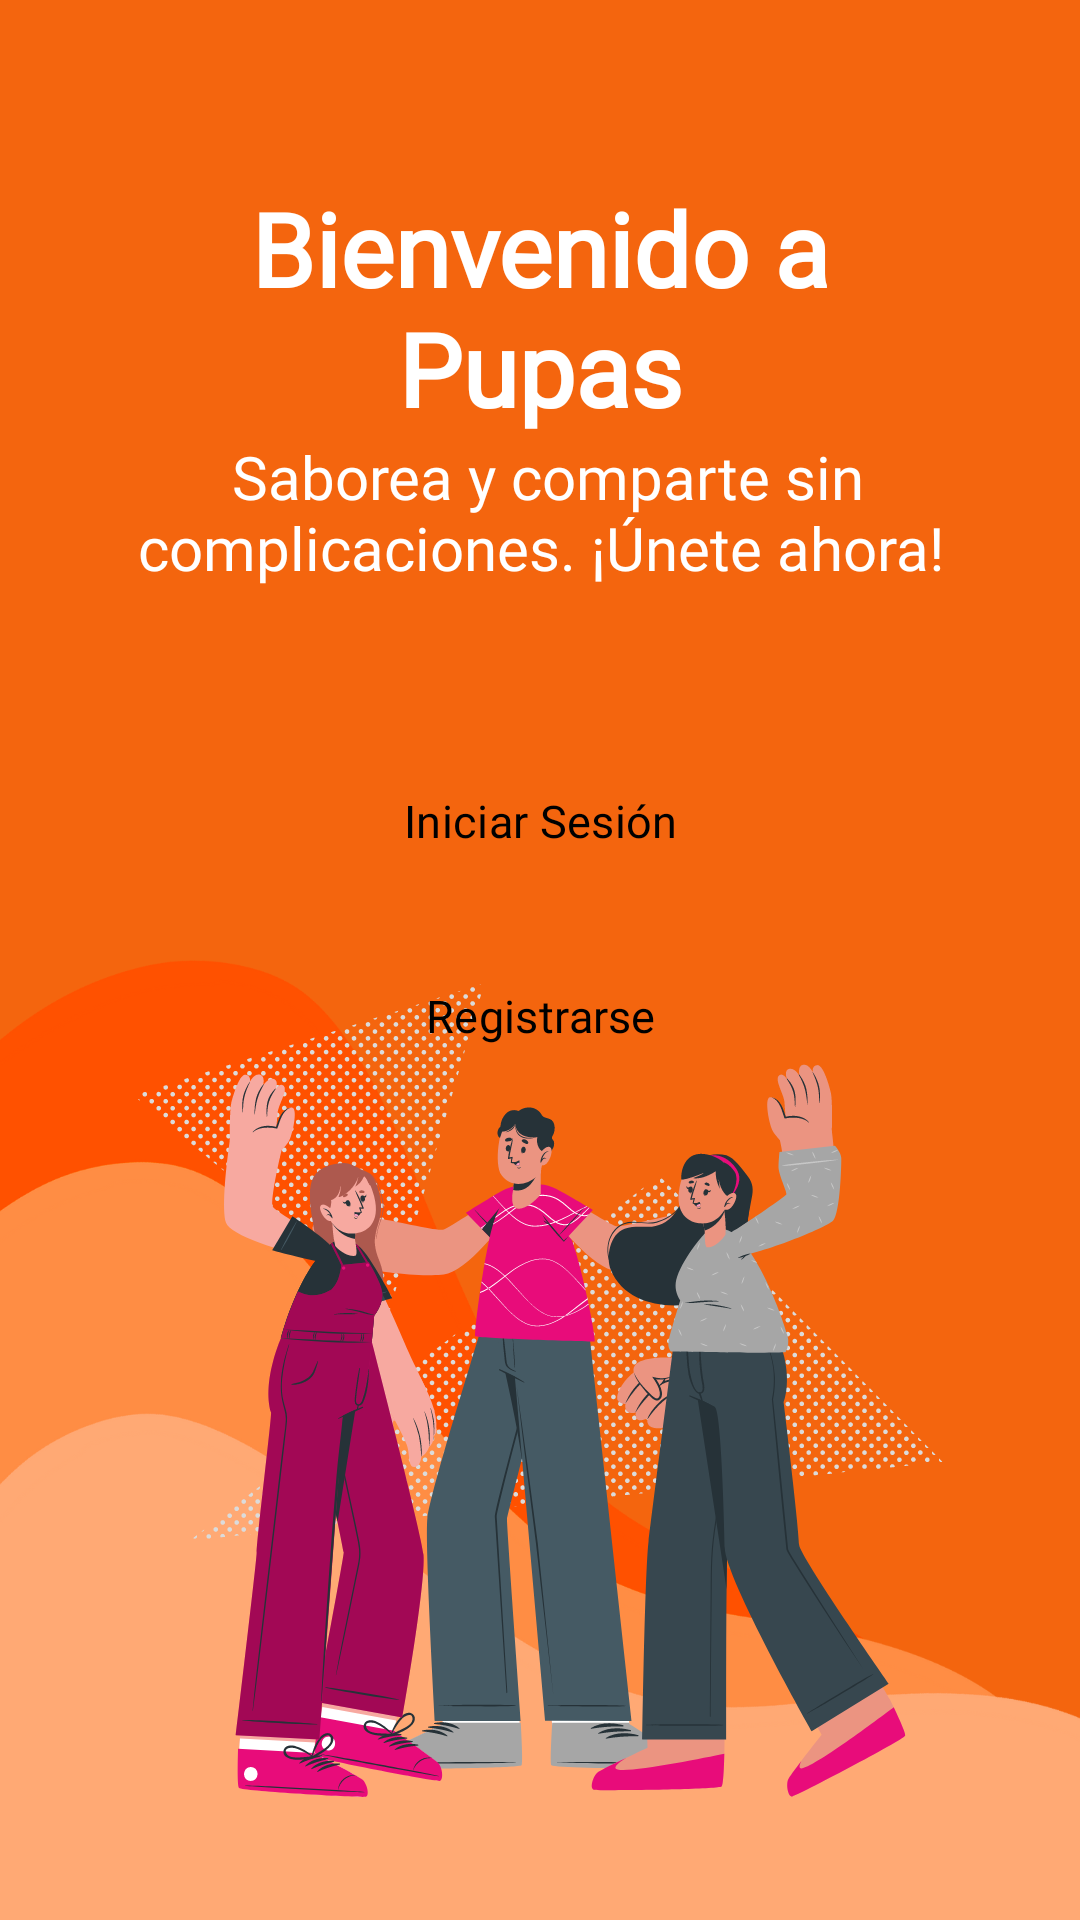

Here is an Android app screen rendered from its layout file. Give the layout XML and the strings, colors and styles it references.
<!-- AndroidManifest.xml: application theme Theme.Pupas -->
<!-- res/layout/activity_start.xml -->
<?xml version="1.0" encoding="utf-8"?>
<LinearLayout xmlns:android="http://schemas.android.com/apk/res/android"
    xmlns:app="http://schemas.android.com/apk/res-auto"
    xmlns:tools="http://schemas.android.com/tools"
    android:layout_width="match_parent"
    android:layout_height="match_parent"
    android:background="@drawable/bgstart"
    android:gravity="center_horizontal"
    android:orientation="vertical"
    android:padding="40dp"
    tools:context=".StartActivity">

    <TextView
        android:id="@+id/textView15"
        android:layout_width="wrap_content"
        android:layout_height="wrap_content"
        android:layout_marginTop="20dp"
        android:fontFamily="@font/poppins"
        android:text="Bienvenido a Pupas"
        android:textAlignment="center"
        android:textColor="#FFFFFF"
        android:textSize="34sp"
        android:textStyle="bold" />

    <TextView
        android:id="@+id/textView13"
        android:layout_width="match_parent"
        android:layout_height="wrap_content"
        android:layout_marginBottom="20dp"
        android:fontFamily="@font/poppins"
        android:text=" Saborea y comparte sin complicaciones. ¡Únete ahora!"
        android:textAlignment="center"
        android:textColor="#FFFFFF"
        android:textSize="20sp" />

    <Button
        android:id="@+id/btnGoLogin"
        style="@style/Widget.Material3.Button.ElevatedButton"
        android:layout_width="300dp"
        android:layout_height="55dp"
        android:layout_marginTop="30dp"
        android:layout_marginBottom="10dp"
        android:backgroundTint="#FFFFFF"
        android:fontFamily="@font/poppins"
        android:gravity="center|center_horizontal|center_vertical"
        android:onClick="StartLogin"
        android:text="Iniciar Sesión"
        android:textColor="#000000"
        android:textSize="15sp"
        app:cornerRadius="12dp" />

    <Button
        android:id="@+id/btnGoRegister"
        style="@style/Widget.Material3.Button.ElevatedButton"
        android:layout_width="300dp"
        android:layout_height="55dp"
        android:layout_marginBottom="10dp"
        android:backgroundTint="@color/amarillito"
        android:fontFamily="@font/poppins"
        android:gravity="center|center_horizontal|center_vertical"
        android:onClick="StartRegister"
        android:text="Registrarse"
        android:textColor="@color/black"
        android:textSize="15sp"
        app:cornerRadius="12dp" />



</LinearLayout>
<!-- resources referenced by this layout -->
<resources>
  <color name="amarillito">#F29F05</color>
  <color name="black">#FF000000</color>
  <!-- drawable bgstart: png bitmap (drawable, 184039 bytes) -->
  <style name="Theme.Pupas" parent="Base.Theme.Pupas" />
  <style name="Base.Theme.Pupas" parent="Theme.Material3.DayNight.NoActionBar">
          
          
          <item name="colorPrimary">@color/naranja</item>
      </style>
  <color name="naranja">#F25C05</color>
</resources>
